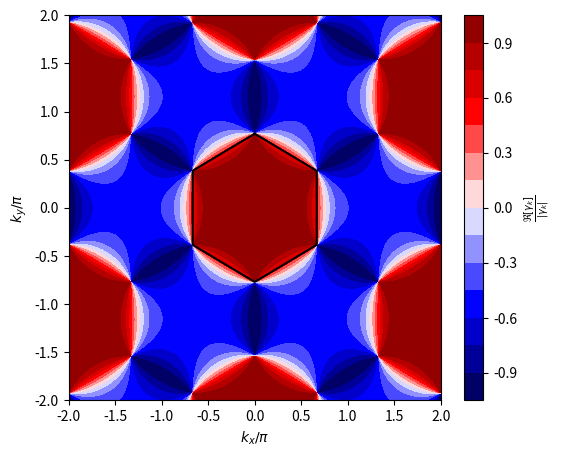
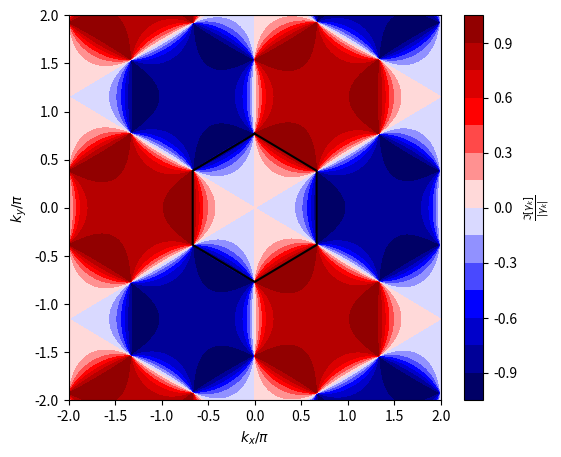

Write Python code to recreate these figures, in order.
import matplotlib.pyplot as plt
import numpy as np


Nk = 400
kx = np.linspace(-2, 2, Nk)
ky = np.linspace(-2, 2, Nk)
KX, KY = np.meshgrid(kx, ky)

deltas = [
    np.pi * np.array([1, 0]),
    np.pi * np.array([-0.5, np.sqrt(3)/2]),
    np.pi * np.array([-0.5, -np.sqrt(3)/2])
]

gamma = np.exp(1j  * (deltas[0][0] * KX + deltas[0][1] * KY))
gamma += np.exp(1j * (deltas[1][0] * KX + deltas[1][1] * KY))
gamma += np.exp(1j * (deltas[2][0] * KX + deltas[2][1] * KY))


fig, ax = plt.subplots(figsize=(6, 5))

cont = ax.contourf(KX, KY, np.real(gamma) / np.abs(gamma), cmap='seismic', levels=16)
cbar = fig.colorbar(cont, ax=ax)
cbar.set_label(r"$\frac{\Re [\gamma_k]}{|\gamma_k|}$")

ax.plot(np.array([0., 2., 2., 0, -2., -2., 0.]) / 3., np.array([4., 2., -2., -4., -2., 2., 4.]) / (3 * np.sqrt(3)), c='k')

ax.set_xlabel(r"$k_x / \pi$")
ax.set_ylabel(r"$k_y / \pi$")


fig2, ax2 = plt.subplots(figsize=(6, 5))

cont2 = ax2.contourf(KX, KY, np.imag(gamma) / np.abs(gamma), cmap='seismic', levels=16)
cbar2 = fig2.colorbar(cont2, ax=ax2)
cbar2.set_label(r"$\frac{\Im [\gamma_k]}{|\gamma_k|}$")

ax2.plot(np.array([0., 2., 2., 0, -2., -2., 0.]) / 3., np.array([4., 2., -2., -4., -2., 2., 4.]) / (3 * np.sqrt(3)), c='k')

ax2.set_xlabel(r"$k_x / \pi$")
ax2.set_ylabel(r"$k_y / \pi$")

plt.show()